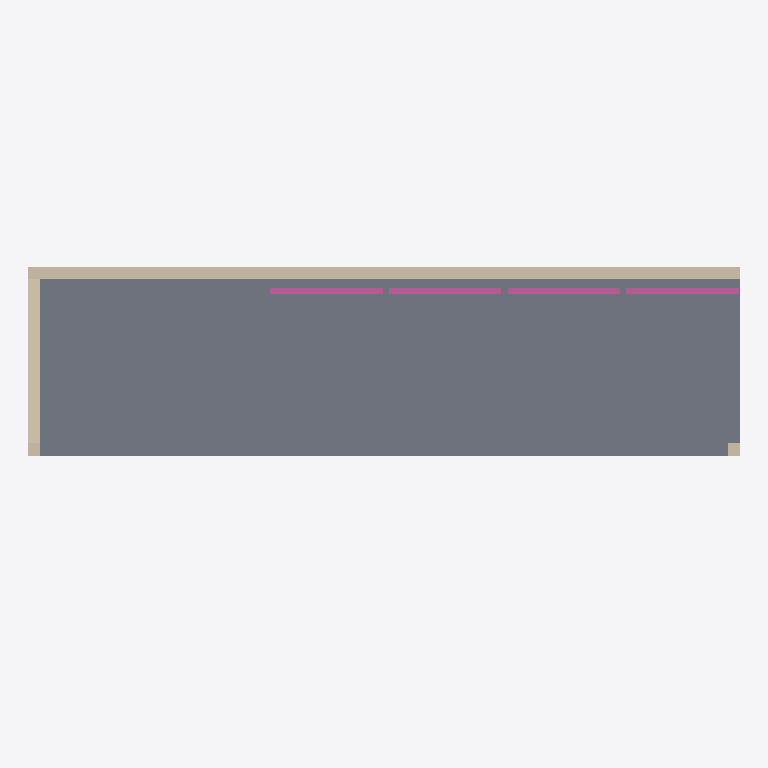
Plan cut of the same IFC building model at storey 'My Storey' (level 0.00 m, cut at 1.40 m), seen from above with north up, elements coloured by IFC class: 4 walls (beige), 2 slabs (grey), 2 railings (pink). Cut surfaces are drawn darker.
Extent 6.0 m × 2.0 m × 2.7 m (x, y, z). Storeys (1): My Storey at 0.00 m. Elements (12): 7 IfcWall, 2 IfcRailing, 2 IfcSlab, 1 IfcRoof.

HEADER;
FILE_DESCRIPTION(('ViewDefinition[DesignTransferView]'),'2;1');
FILE_NAME('mini-capstone.ifc','2026-10-21T09:37:44+08:00',(''),(''),'IfcOpenShell 0.8.5-post1','Bonsai 0.8.5-post1','Nobody');
FILE_SCHEMA(('IFC4'));
ENDSEC;
DATA;
#1=IFCPROJECT('272CvNDRL1KxVWO8x2AwIY',$,'My Project',$,$,$,$,(#10,#22),#5);
#27=IFCSITE('0nYUjQYdv5uhAbJGBQh9vK',$,'My Site',$,$,#50,$,$,$,$,$,$,$,$);
#33=IFCBUILDING('3QQZczVKT4Q9wV3oNC5mwL',$,'My Building',$,$,#56,$,$,$,$,$,$);
#755=IFCBUILDING('145yTraKD6fhrNnF$ebXGQ',$,'rof',$,$,#776,$,$,$,$,$,$);
#39=IFCBUILDINGSTOREY('2V575nQr14Xes71UHrsnHr',$,'My Storey',$,$,#62,$,$,$,$);
#238=IFCSLAB('14Ujaikrn7TuDVAMeceq1s',$,'Slab',$,$,#246,#253,$,$);
#1302=IFCSLAB('2RyT13jf98AfBUZlSzjBOD',$,'Slab',$,$,#1333,#1316,$,$);
#342=IFCWALL('32Cc5Zu0r4dA5iQ8TQrO74',$,'Wall',$,$,#643,#349,$,$);
#644=IFCWALL('1aYHNSp7vC8x6K1ZF8fykH',$,'Wall',$,$,#655,#650,$,$);
#1171=IFCRAILING('1BHZsm6zTEh9VE6HYOaXI3',$,'Railing',$,'FRAMELESS_PANEL',#1280,#1180,$,.USERDEFINED.);
#1281=IFCRAILING('15JnBhTn99lPKR$JJm_hmo',$,'Railing',$,'FRAMELESS_PANEL',#1328,#1294,$,.USERDEFINED.);
#682=IFCWALL('3bhqBvPIH15BChkF9yL3vh',$,'Wall',$,$,#724,#688,$,$);
#725=IFCWALL('1xcVayUmb0MQRIfPv3_jZM',$,'Wall',$,$,#754,#736,$,$);
ENDSEC;
